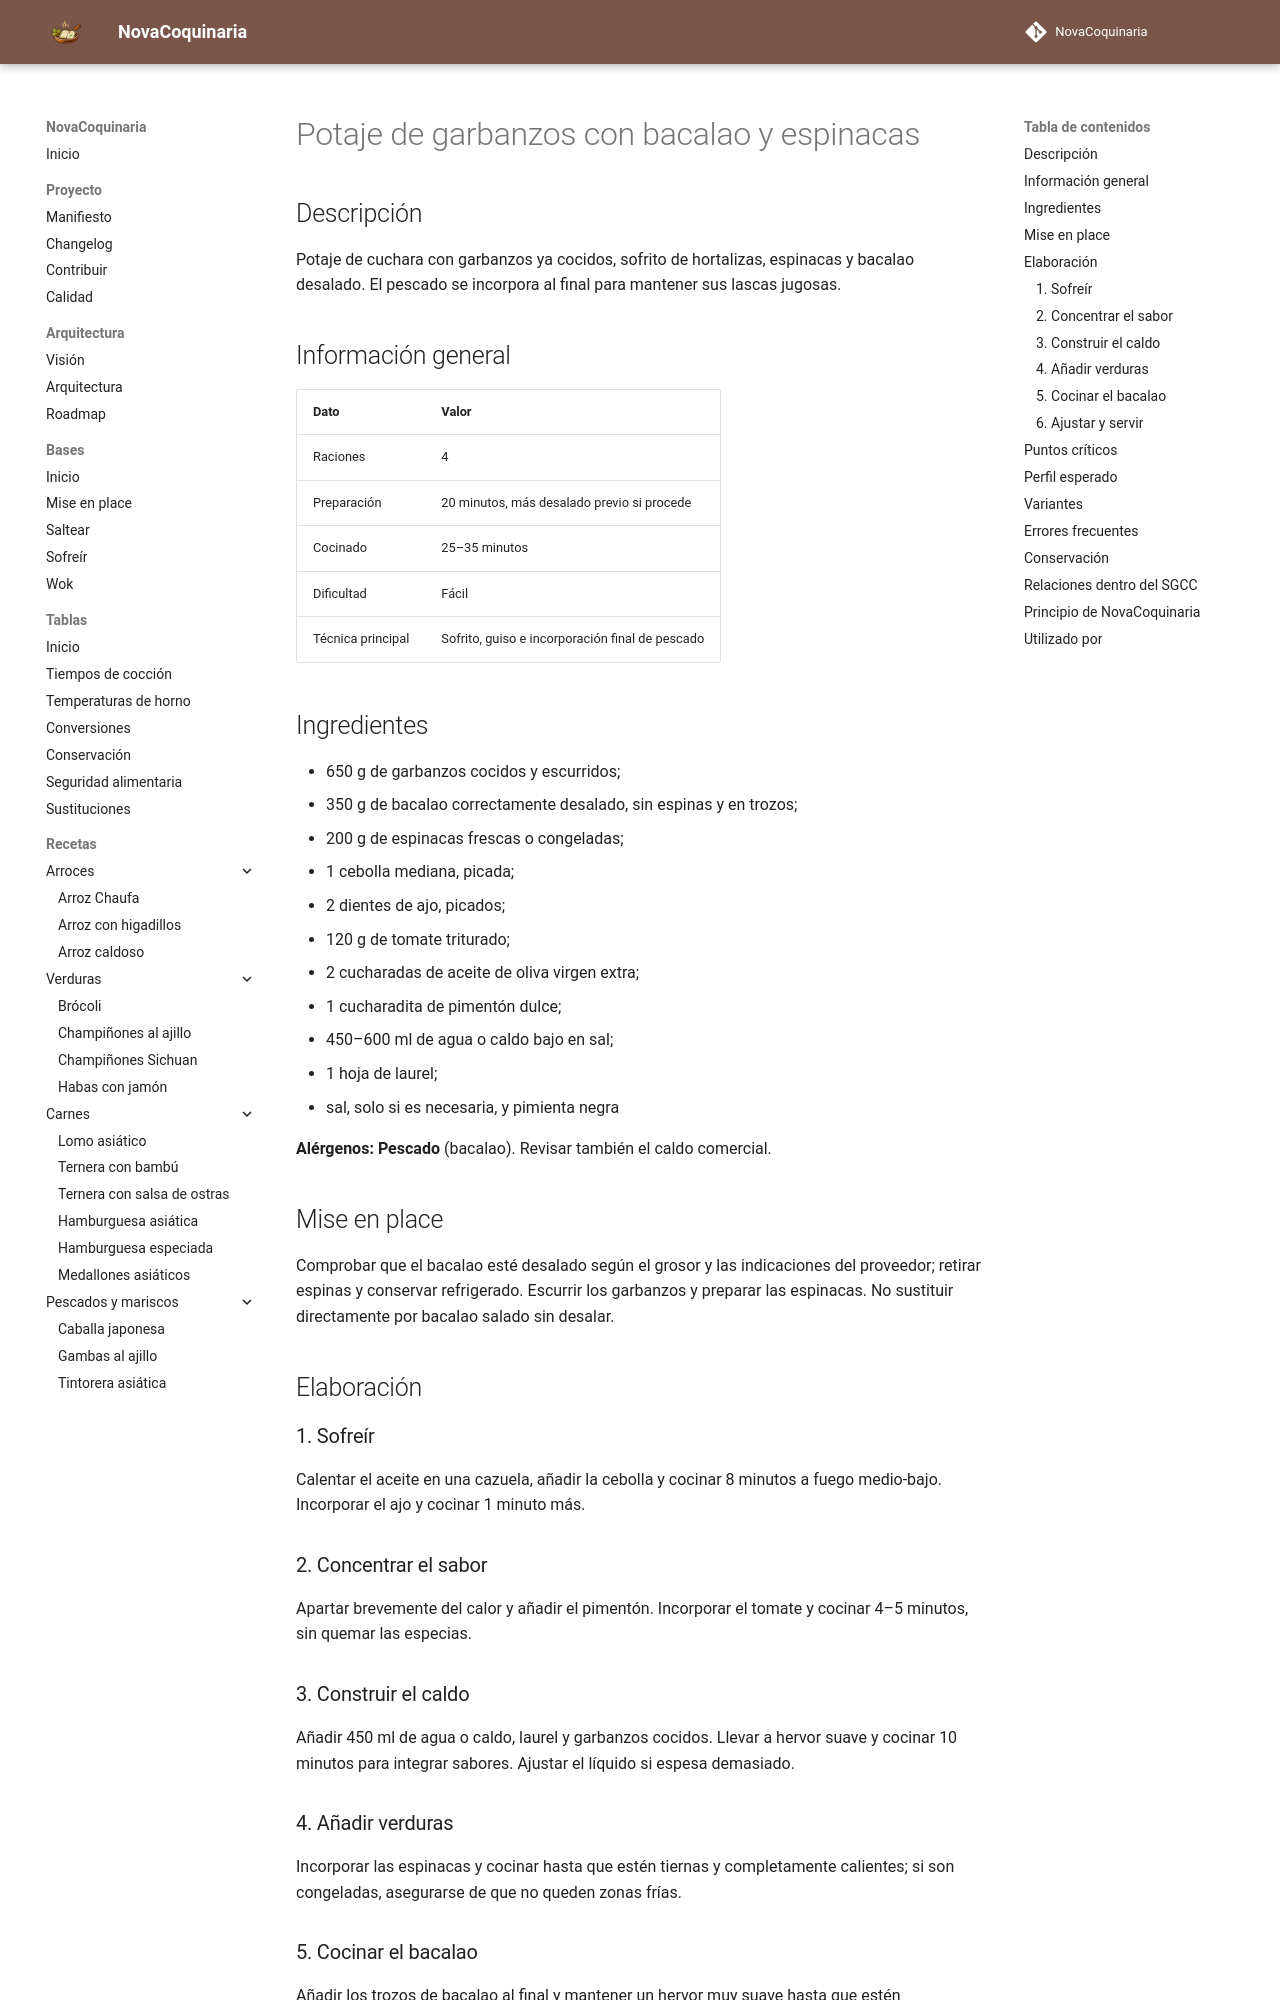

repository: fran-eliot/NovaCoquinaria · page: 03_Legumbres/garbanzos_con_bacalao_y_espinacas.html · generator: mkdocs

---
id: REC-0106
tipo: receta
titulo: Potaje de garbanzos con bacalao y espinacas
categoria: Legumbres
estado: borrador
version: 1.0.0
ultima_revision: 2026-11-14
etiquetas:
  - garbanzos
  - bacalao
  - espinacas
  - potaje
---

# Potaje de garbanzos con bacalao y espinacas

## Descripción

Potaje de cuchara con garbanzos ya cocidos, sofrito de hortalizas, espinacas y bacalao desalado. El pescado se incorpora al final para mantener sus lascas jugosas.

## Información general

| Dato | Valor |
|---|---|
| Raciones | 4 |
| Preparación | 20 minutos, más desalado previo si procede |
| Cocinado | 25–35 minutos |
| Dificultad | Fácil |
| Técnica principal | Sofrito, guiso e incorporación final de pescado |

## Ingredientes

- 650 g de garbanzos cocidos y escurridos;
- 350 g de bacalao correctamente desalado, sin espinas y en trozos;
- 200 g de espinacas frescas o congeladas;
- 1 cebolla mediana, picada;
- 2 dientes de ajo, picados;
- 120 g de tomate triturado;
- 2 cucharadas de aceite de oliva virgen extra;
- 1 cucharadita de pimentón dulce;
- 450–600 ml de agua o caldo bajo en sal;
- 1 hoja de laurel;
- sal, solo si es necesaria, y pimienta negra

**Alérgenos:** **Pescado** (bacalao). Revisar también el caldo comercial.

## Mise en place

Comprobar que el bacalao esté desalado según el grosor y las indicaciones del proveedor; retirar espinas y conservar refrigerado. Escurrir los garbanzos y preparar las espinacas. No sustituir directamente por bacalao salado sin desalar.

## Elaboración

### 1. Sofreír

Calentar el aceite en una cazuela, añadir la cebolla y cocinar 8 minutos a fuego medio-bajo. Incorporar el ajo y cocinar 1 minuto más.

### 2. Concentrar el sabor

Apartar brevemente del calor y añadir el pimentón. Incorporar el tomate y cocinar 4–5 minutos, sin quemar las especias.

### 3. Construir el caldo

Añadir 450 ml de agua o caldo, laurel y garbanzos cocidos. Llevar a hervor suave y cocinar 10 minutos para integrar sabores. Ajustar el líquido si espesa demasiado.

### 4. Añadir verduras

Incorporar las espinacas y cocinar hasta que estén tiernas y completamente calientes; si son congeladas, asegurarse de que no queden zonas frías.
